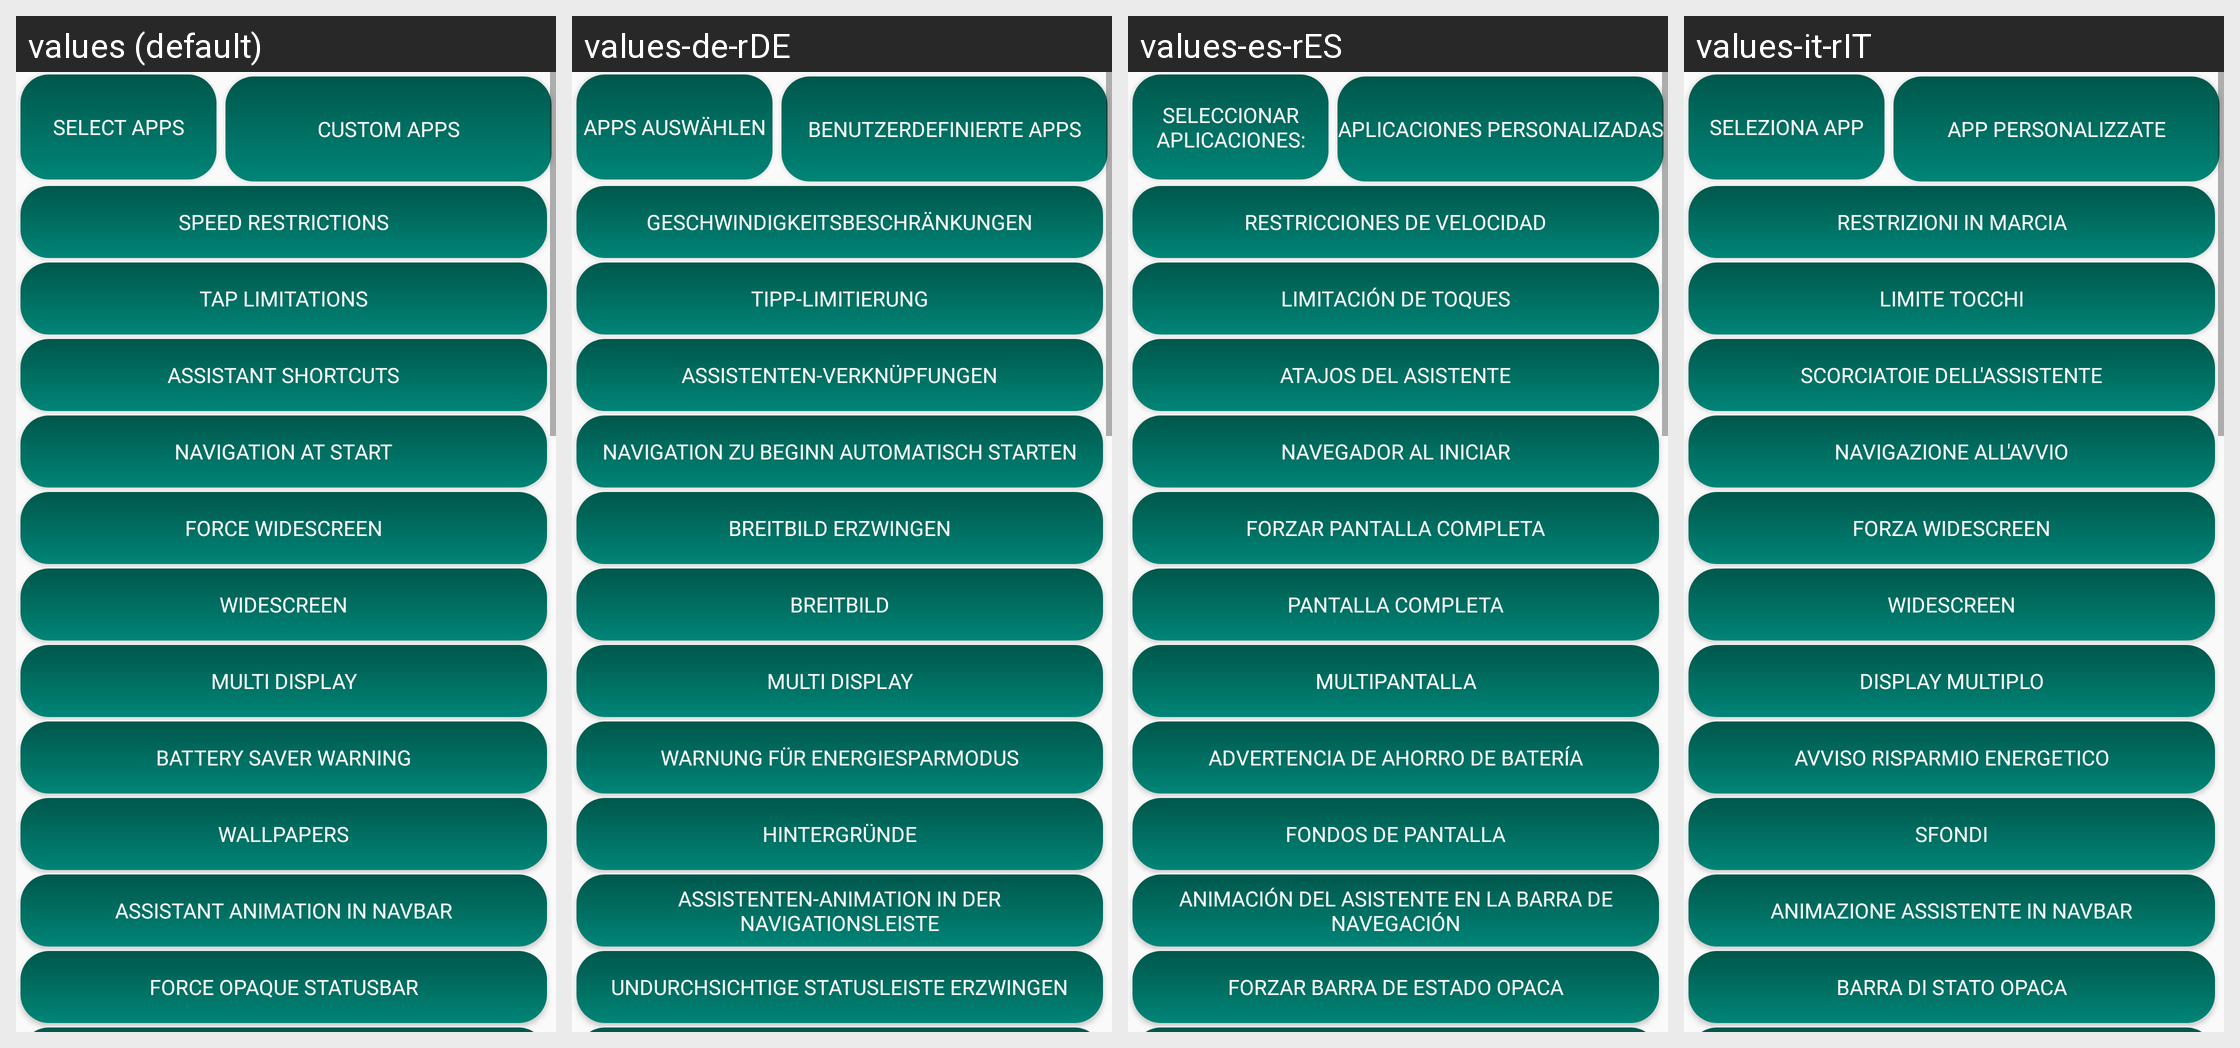

Locale-by-locale string values for the Android screen shown in this grid:
Android screen res/layout/scrollview.xml rendered under 4 locales, left to right: values (default), values-de-rDE, values-es-rES, values-it-rIT. Device: Nexus 5 (rendered at 1080×1920; each locale shown at half size, 540×960, under a caption strip naming it); theme AppTheme.NoActionBar.
Other locales in the repository, not shown: values-ar-rSA, values-ca-rES, values-cs-rCZ, values-da-rDK, values-el-rGR, values-fi-rFI, values-fr-rFR, values-hu-rHU, values-iw-rIL, values-ja-rJP, values-ko-rKR, values-nl-rNL, values-pl-rPL, values-pt-rBR, values-ro-rRO, values-ru-rRU, values-sk-rSK, values-sl-rSI, values-sq-rAL, values-sr-rSP, values-sv-rSE, values-tr-rTR, values-uk-rUA, values-vi-rVN, values-zh-rCN, values-zh-rTW.
Strings drawn on this screen, with the default value and each locale's value (text and hints the layout hard-codes, and strings that could not be matched under every locale, appear in the picture but are not listed):

patch_custom_apps
  values: custom apps
  values-de-rDE: Benutzerdefinierte Apps
  values-es-rES: Aplicaciones personalizadas
  values-it-rIT: app personalizzate

select_apps
  values: Select apps
  values-de-rDE: Apps auswählen
  values-es-rES: Seleccionar aplicaciones:
  values-it-rIT: Seleziona app

unlimited_scrolling_when_driving
  values: speed restrictions
  values-de-rDE: Geschwindigkeitsbeschränkungen
  values-es-rES: Restricciones de velocidad
  values-it-rIT: restrizioni in marcia

disable_speed_limitations
  values: tap limitations
  values-de-rDE: Tipp-Limitierung
  values-es-rES: Limitación de toques
  values-it-rIT: limite tocchi

enable_assistant_shortcuts
  values: Assistant shortcuts
  values-de-rDE: Assistenten-Verknüpfungen
  values-es-rES: Atajos del asistente
  values-it-rIT: Scorciatoie dell'assistente

navigation_at_start
  values: Navigation at start
  values-de-rDE: Navigation zu Beginn automatisch starten
  values-es-rES: Navegador al iniciar
  values-it-rIT: Navigazione all'avvio

force_widescreen_text
  values: Force Widescreen
  values-de-rDE: Breitbild erzwingen
  values-es-rES: Forzar pantalla completa
  values-it-rIT: Forza Widescreen

base_no_ws
  values: Widescreen
  values-de-rDE: Breitbild
  values-es-rES: Pantalla completa
  values-it-rIT: Widescreen

multi_display_string
  values: Multi Display
  values-de-rDE: Multi Display
  values-es-rES: Multipantalla
  values-it-rIT: Display Multiplo

battery_warning
  values: Battery saver warning
  values-de-rDE: Warnung für Energiesparmodus
  values-es-rES: Advertencia de ahorro de batería
  values-it-rIT: Avviso risparmio energetico

custom_wallpapers
  values: Wallpapers
  values-de-rDE: Hintergründe
  values-es-rES: Fondos de Pantalla
  values-it-rIT: Sfondi

enable_assistant_animation_in_navbar
  values: Assistant animation in navbar
  values-de-rDE: Assistenten-Animation in der Navigationsleiste
  values-es-rES: Animación del asistente en la barra de navegación
  values-it-rIT: Animazione assistente in navbar

statb_opaque_string
  values: Force Opaque Statusbar
  values-de-rDE: Undurchsichtige Statusleiste erzwingen
  values-es-rES: Forzar Barra de Estado Opaca
  values-it-rIT: Barra di stato opaca
